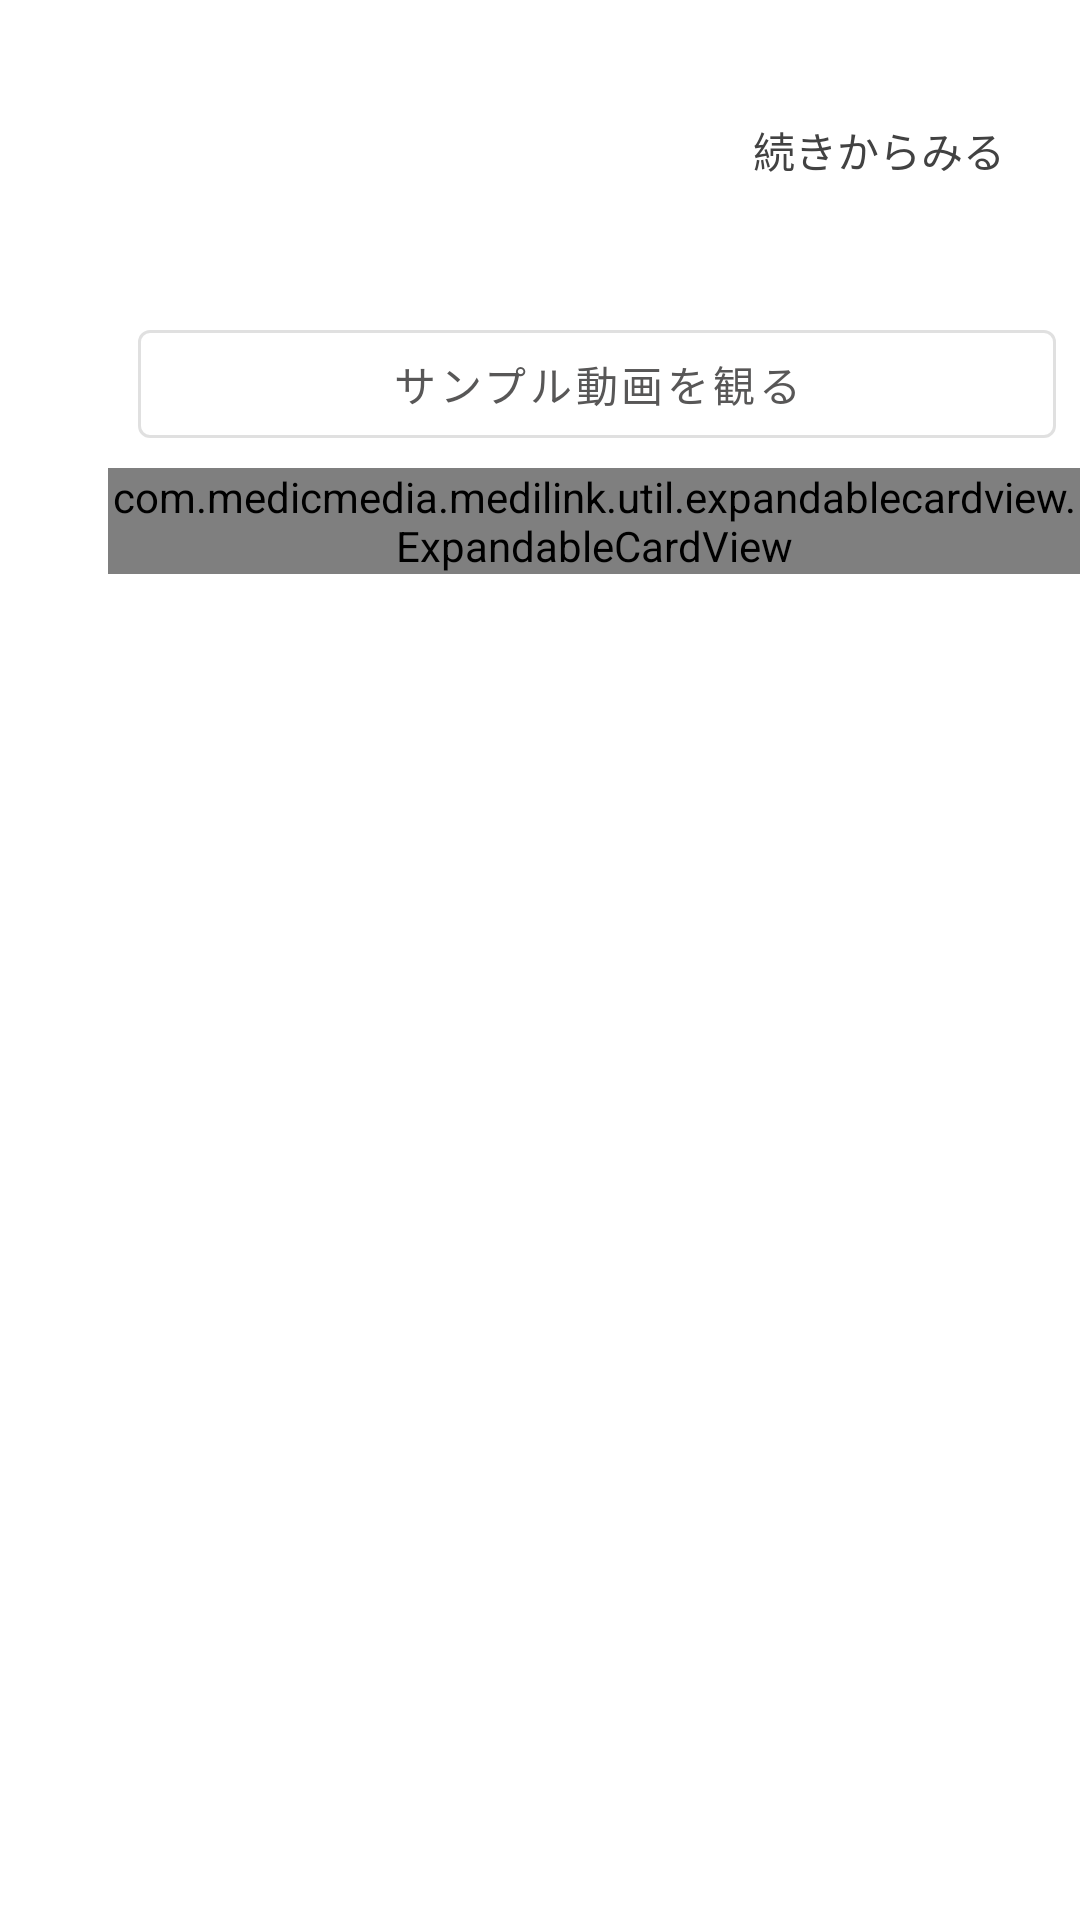

Produce the Android XML layout that renders to this screen, including the resource entries it uses.
<!-- AndroidManifest.xml: fallback theme Theme.MaterialComponents.DayNight.NoActionBar -->
<!-- res/layout/cell_movie_array_child_1.xml -->
<?xml version="1.0" encoding="utf-8"?>
<LinearLayout xmlns:android="http://schemas.android.com/apk/res/android" xmlns:app="http://schemas.android.com/apk/res-auto"
    android:orientation="horizontal"
    android:paddingLeft="0dp"
    android:paddingTop="0dp"
    android:paddingRight="0dp"
    android:paddingBottom="0dp"
    android:layout_width="match_parent"
    android:layout_height="wrap_content">
    <FrameLayout
        android:layout_width="match_parent"
        android:layout_height="wrap_content">
        <LinearLayout
            android:orientation="vertical"
            android:paddingLeft="14dp"
            android:layout_width="match_parent"
            android:layout_height="wrap_content">
            <LinearLayout
                android:orientation="horizontal"
                android:layout_width="match_parent"
                android:layout_height="wrap_content"
                android:layout_marginStart="36dp">
                <ImageView
                    android:layout_gravity="center"
                    android:id="@+id/imgView"
                    android:layout_width="160dp"
                    android:layout_height="100dp"
                    android:scaleType="centerInside"/>
                <androidx.cardview.widget.CardView
                    android:layout_gravity="center"
                    android:id="@+id/titlePlay"
                    android:layout_width="match_parent"
                    android:layout_height="wrap_content"
                    android:layout_marginTop="1dp"
                    android:layout_marginBottom="1dp"
                    android:foreground="?android:attr/selectableItemBackground"
                    android:layout_marginStart="1dp"
                    android:layout_marginEnd="10dp"
                    app:cardCornerRadius="3dp"
                    app:cardElevation="0dp">
                    <LinearLayout
                        android:layout_gravity="center"
                        android:orientation="horizontal"
                        android:id="@+id/titleLayout"
                        android:paddingTop="10dp"
                        android:paddingBottom="10dp"
                        android:layout_width="match_parent"
                        android:layout_height="wrap_content"
                        android:layout_weight="1"
                        android:paddingStart="10dp"
                        android:paddingEnd="10dp">
                        <ImageView
                            android:layout_gravity="end"
                            android:id="@+id/menuImage"
                            android:paddingLeft="3dp"
                            android:paddingRight="3dp"
                            android:layout_width="30dp"
                            android:layout_height="match_parent"
                            android:scaleType="fitCenter"
                            android:layout_weight="0"
                            app:srcCompat="0x7f080159"/>
                        <TextView
                            android:textSize="14dp"
                            android:textColor="@color/background_black"
                            android:ellipsize="end"
                            android:gravity="center_vertical"
                            android:id="@+id/bookTitle1"
                            android:layout_width="match_parent"
                            android:layout_height="wrap_content"
                            android:text="続きからみる"
                            android:maxLines="2"/>
                    </LinearLayout>
                </androidx.cardview.widget.CardView>
            </LinearLayout>
            <com.google.android.material.button.MaterialButton
                android:textSize="14dp"
                android:textColor="#585757"
                android:layout_gravity="center"
                android:id="@+id/add_set_button2"
                android:layout_width="match_parent"
                android:layout_height="wrap_content"
                android:layout_marginTop="4dp"
                android:layout_marginBottom="4dp"
                android:text="サンプル動画を観る"
                android:layout_weight="0"
                android:layout_marginStart="26dp"
                android:layout_marginEnd="14dp"
                style="@style/Widget.MaterialComponents.Button.OutlinedButton"/>
            <com.medicmedia.medilink.util.expandablecardview.ExpandableCardView
                android:id="@+id/profile"
                android:layout_width="wrap_content"
                android:layout_height="wrap_content"
                android:layout_marginLeft="22dp"
                android:layout_marginBottom="6dp"
                app:cardBackgroundColor="#ffffff"
                app:cardElevation="0dp"
                app:expandOnClick="true"
                app:inner_view="@layout/cell_movie_info"
                app:title="Passengers"/>
        </LinearLayout>
        <View
            android:layout_gravity="center"
            android:id="@+id/masking"
            android:background="#80b9babf"
            android:visibility="gone"
            android:layout_width="match_parent"
            android:layout_height="match_parent"/>
    </FrameLayout>
    <View
        android:layout_gravity="bottom"
        android:id="@+id/view2"
        android:background="#ffefefef"
        android:layout_width="match_parent"
        android:layout_height="1dp"
        android:layout_marginLeft="14dp"
        android:layout_weight="0"/>
</LinearLayout>
<!-- res/layout/cell_movie_info.xml (included above) -->
<?xml version="1.0" encoding="utf-8"?>
<FrameLayout xmlns:android="http://schemas.android.com/apk/res/android" xmlns:app="http://schemas.android.com/apk/res-auto"
    android:layout_width="match_parent"
    android:layout_height="wrap_content"
    android:foreground="?attr/selectableItemBackground">
    <TextView
        android:textSize="12dp"
        android:textColor="@color/background_black"
        android:id="@+id/deviceName"
        android:paddingLeft="18dp"
        android:paddingRight="18dp"
        android:layout_width="match_parent"
        android:layout_height="wrap_content"/>
</FrameLayout>
<!-- resources referenced by this layout -->
<resources>
  <color name="background_black">#424242</color>
</resources>
